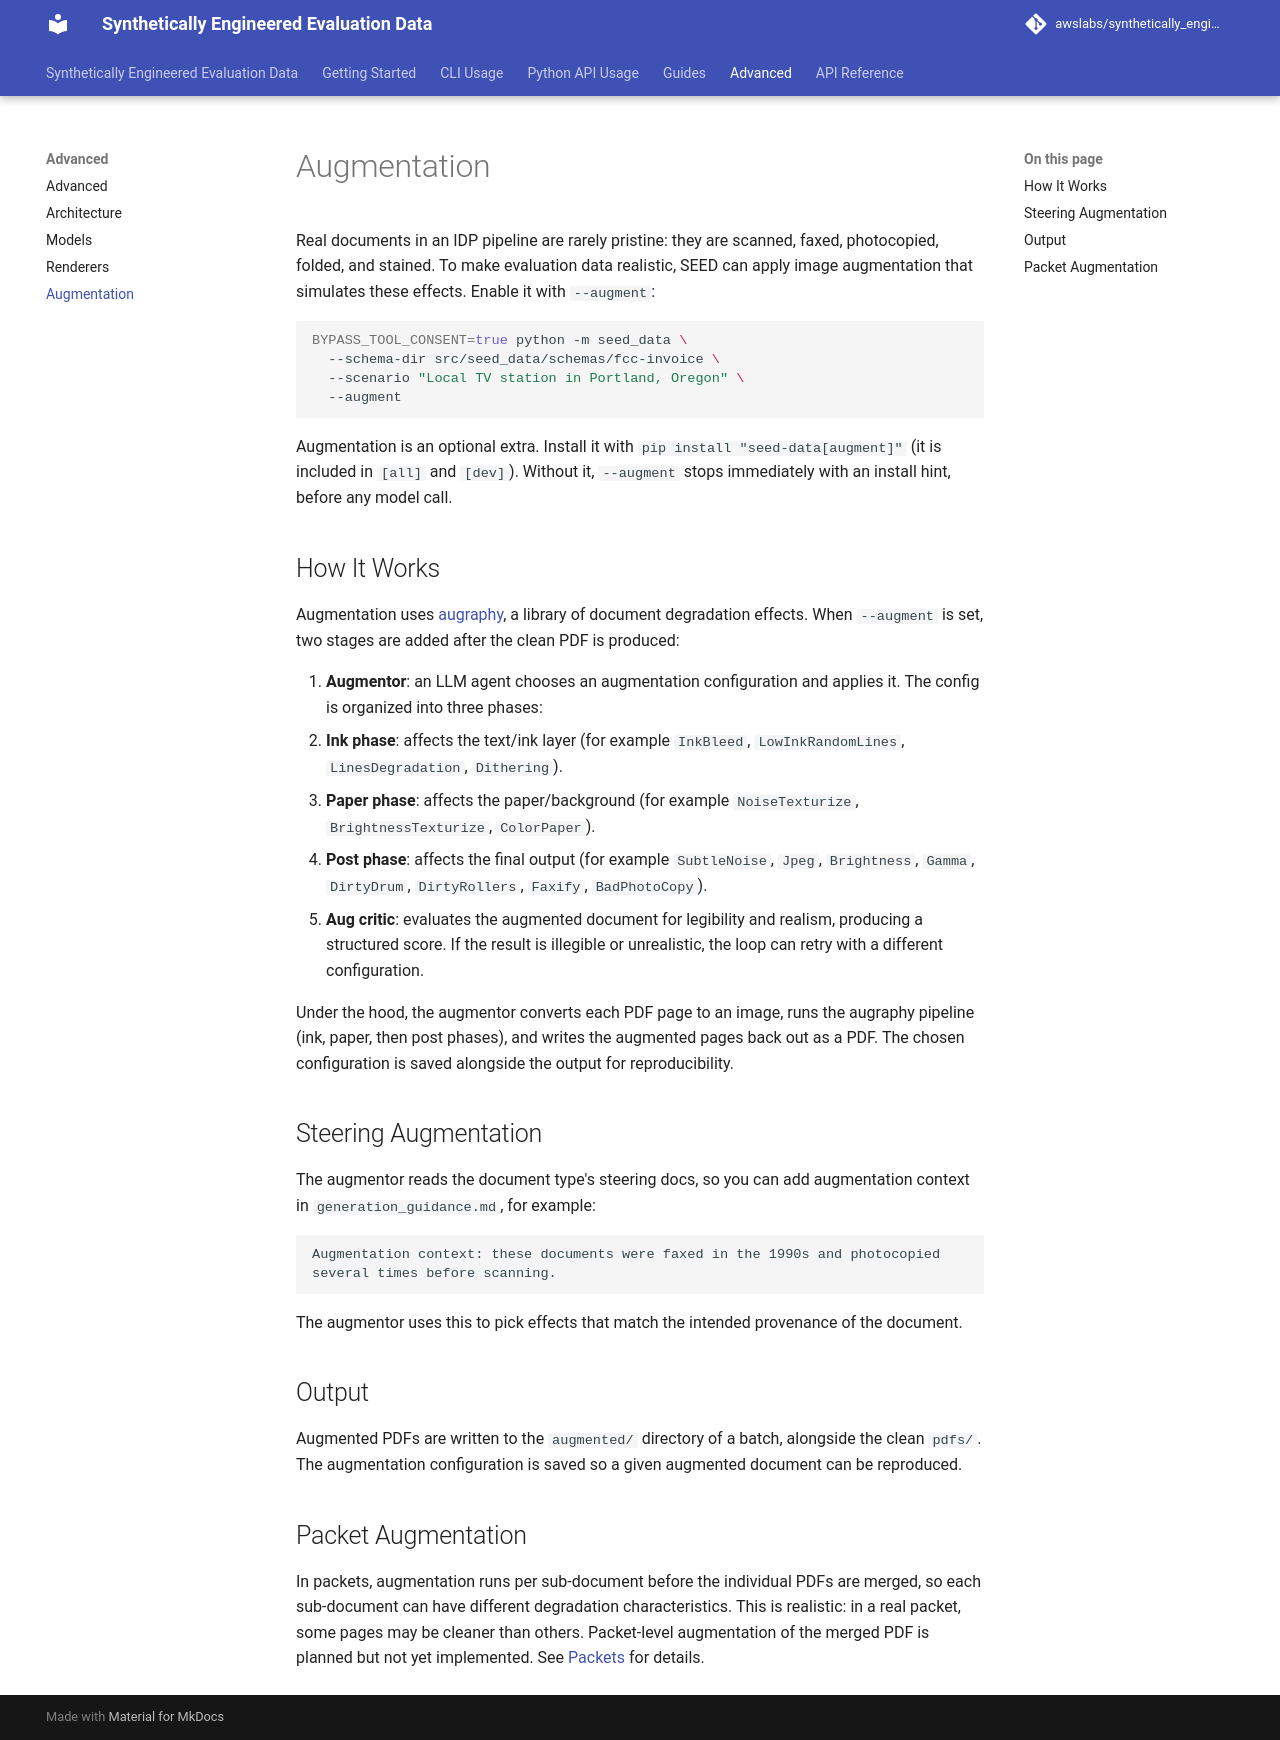

repository: awslabs/synthetically_engineered_evaluation_data · page: Advanced/augmentation/index.html · generator: mkdocs

---
title: Augmentation
---

# Augmentation

Real documents in an IDP pipeline are rarely pristine: they are scanned, faxed, photocopied, folded, and stained. To make evaluation data realistic, SEED can apply image augmentation that simulates these effects. Enable it with `--augment`:

```bash
BYPASS_TOOL_CONSENT=true python -m seed_data \
  --schema-dir src/seed_data/schemas/fcc-invoice \
  --scenario "Local TV station in Portland, Oregon" \
  --augment
```

Augmentation is an optional extra. Install it with `pip install "seed-data[augment]"`
(it is included in `[all]` and `[dev]`). Without it, `--augment` stops immediately with
an install hint, before any model call.

## How It Works

Augmentation uses [augraphy](https://github.com/sparkfish/augraphy), a library of document degradation effects. When `--augment` is set, two stages are added after the clean PDF is produced:

1. **Augmentor**: an LLM agent chooses an augmentation configuration and applies it. The config is organized into three phases:
   - **Ink phase**: affects the text/ink layer (for example `InkBleed`, `LowInkRandomLines`, `LinesDegradation`, `Dithering`).
   - **Paper phase**: affects the paper/background (for example `NoiseTexturize`, `BrightnessTexturize`, `ColorPaper`).
   - **Post phase**: affects the final output (for example `SubtleNoise`, `Jpeg`, `Brightness`, `Gamma`, `DirtyDrum`, `DirtyRollers`, `Faxify`, `BadPhotoCopy`).
2. **Aug critic**: evaluates the augmented document for legibility and realism, producing a structured score. If the result is illegible or unrealistic, the loop can retry with a different configuration.

Under the hood, the augmentor converts each PDF page to an image, runs the augraphy pipeline (ink, paper, then post phases), and writes the augmented pages back out as a PDF. The chosen configuration is saved alongside the output for reproducibility.

## Steering Augmentation

The augmentor reads the document type's steering docs, so you can add augmentation context in `generation_guidance.md`, for example:

```markdown
Augmentation context: these documents were faxed in the 1990s and photocopied
several times before scanning.
```

The augmentor uses this to pick effects that match the intended provenance of the document.

## Output

Augmented PDFs are written to the `augmented/` directory of a batch, alongside the clean `pdfs/`. The augmentation configuration is saved so a given augmented document can be reproduced.

## Packet Augmentation

In packets, augmentation runs per sub-document before the individual PDFs are merged, so each sub-document can have different degradation characteristics. This is realistic: in a real packet, some pages may be cleaner than others. Packet-level augmentation of the merged PDF is planned but not yet implemented. See [Packets](../Guides/packets.md) for details.
